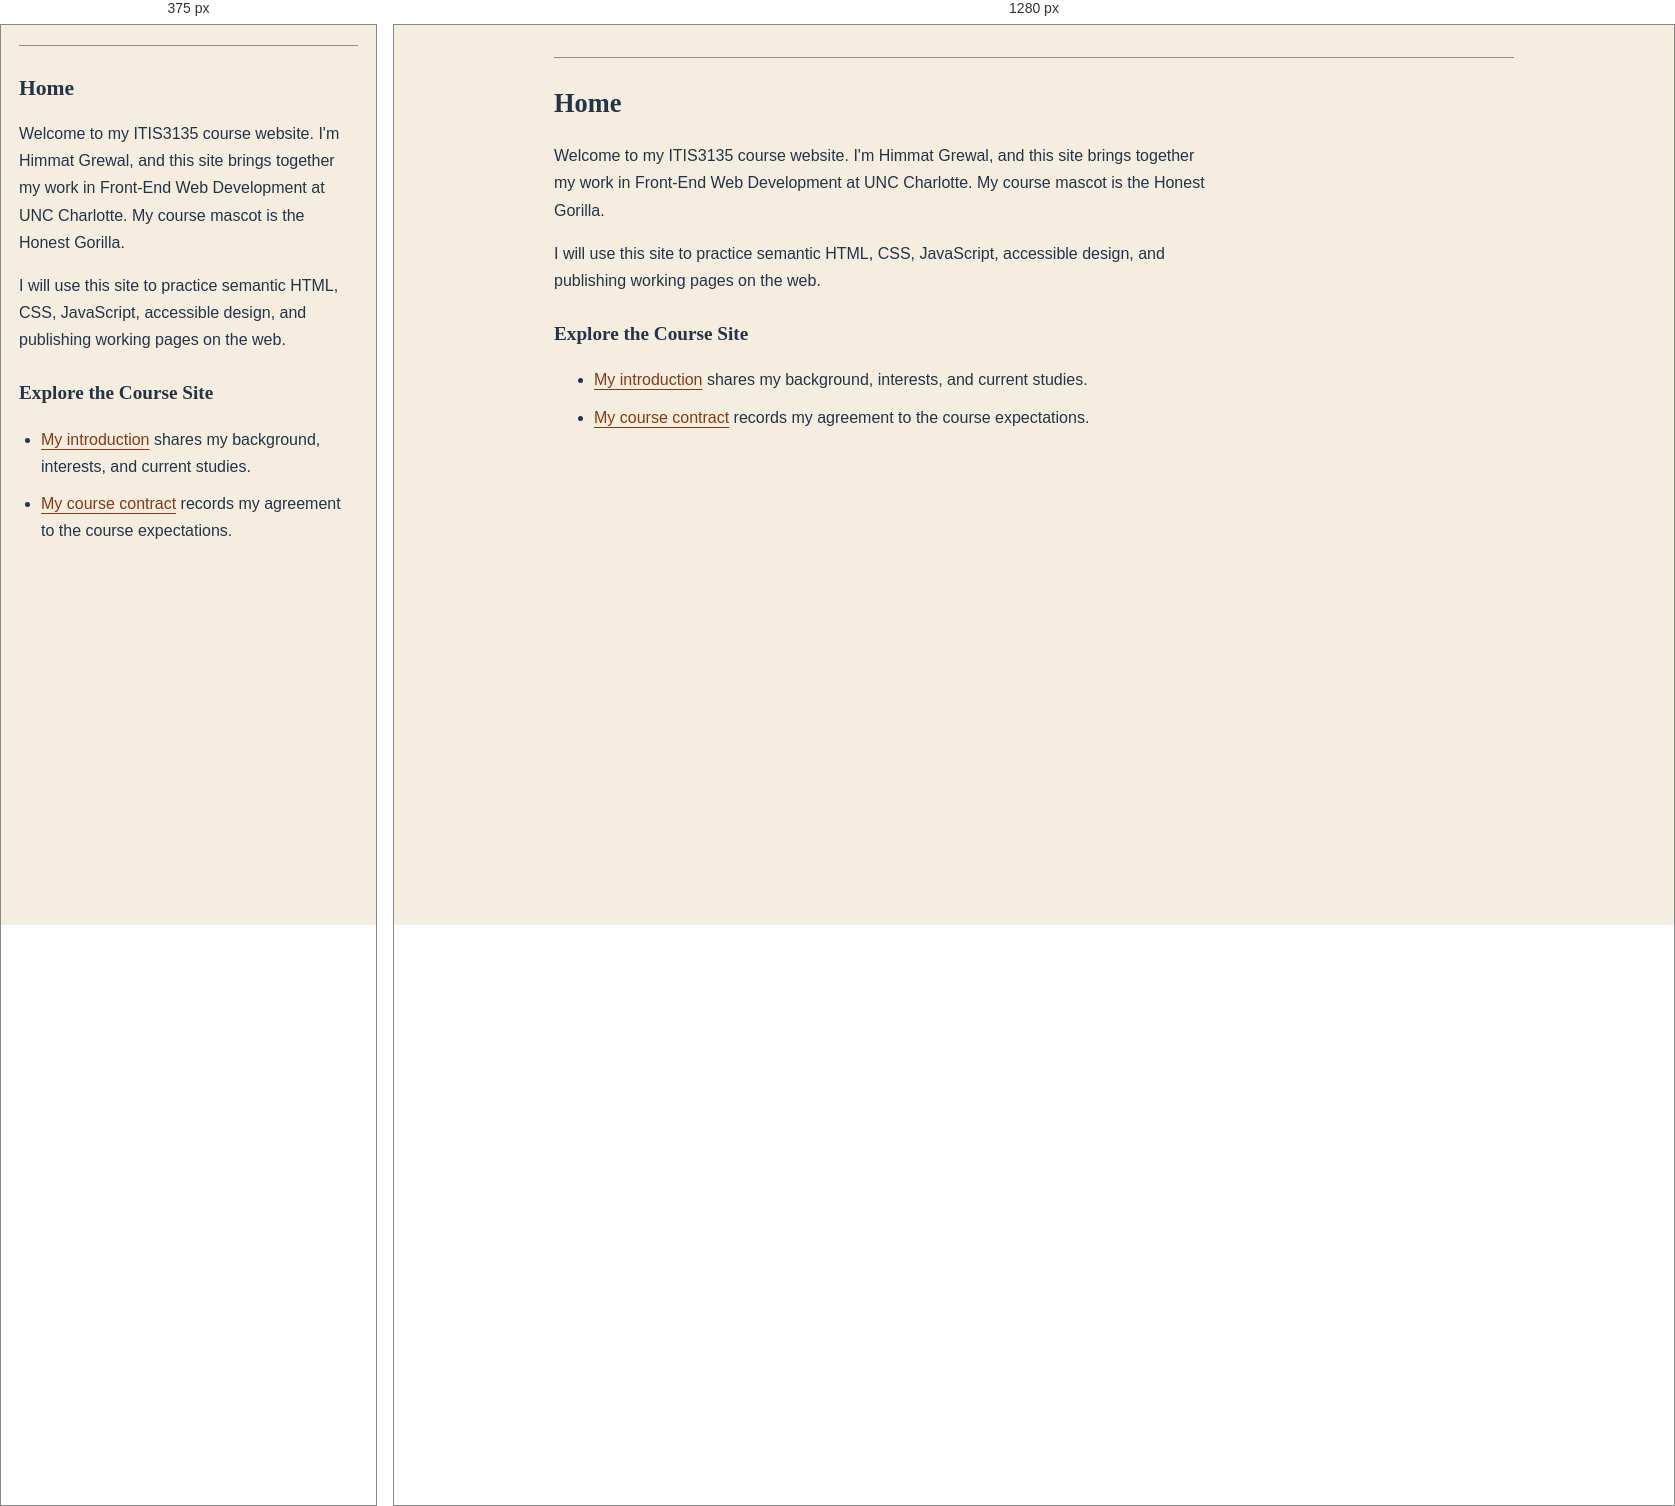
Rendered at 375 px and 1280 px, left to right.

<!-- file: index.html -->
<!DOCTYPE html>
<html lang="en">
<head>
    <meta charset="UTF-8">
    <meta name="viewport" content="width=device-width, initial-scale=1.0">
    <title>Himmat Grewal&#x27;s Honest Gorilla | ITIS3135 | Home</title>
    <link rel="icon" type="image/svg+xml" href="images/hg-logo.svg">
    <link rel="stylesheet" href="styles/default.css">
    <script src="scripts/validation.js" defer></script>
    <script src="https://lint.page/kit/4d0fe3.js" crossorigin="anonymous"></script>
</head>
<body>
    <!-- Initial HTML, CSS, and JavaScript drafted with ChatGPT assistance, October 2026. -->
    <!-- The skip-link class and main-content id provide a keyboard shortcut to main. -->
    <a class="skip-link" href="#main-content">Skip to main content</a>
    <div data-include="components/header.html"></div>
    <main id="main-content">
        <h2>Home</h2>
        <p>
            Welcome to my ITIS3135 course website. I'm Himmat Grewal, and this
            site brings together my work in Front-End Web Development at UNC Charlotte.
            My course mascot is the Honest Gorilla.
        </p>
        <p>
            I will use this site to practice semantic HTML, CSS, JavaScript,
            accessible design, and publishing working pages on the web.
        </p>
        <section>
            <h3>Explore the Course Site</h3>
            <ul>
                <li><a href="introduction.html">My introduction</a> shares my background, interests, and current studies.</li>
                <li><a href="contract.html">My course contract</a> records my agreement to the course expectations.</li>
                </ul>
        </section>
    </main>
    <div data-include="components/footer.html"></div>
    <!-- Paul Browne's HTMLInclude loads the shared course components. -->
    <script src="scripts/include.min.js"></script>
    <script src="https://divonbriesen.github.io/teaching/tools/standards-check.js" defer></script>
</body>
</html>


/* @media block from styles/default.css */
@media (max-width: 600px) {
    body { margin: 20px auto; padding: 0 18px; }
    figure { margin-left: 0; margin-right: 0; }
    ul, ol { padding-left: 22px; }
}